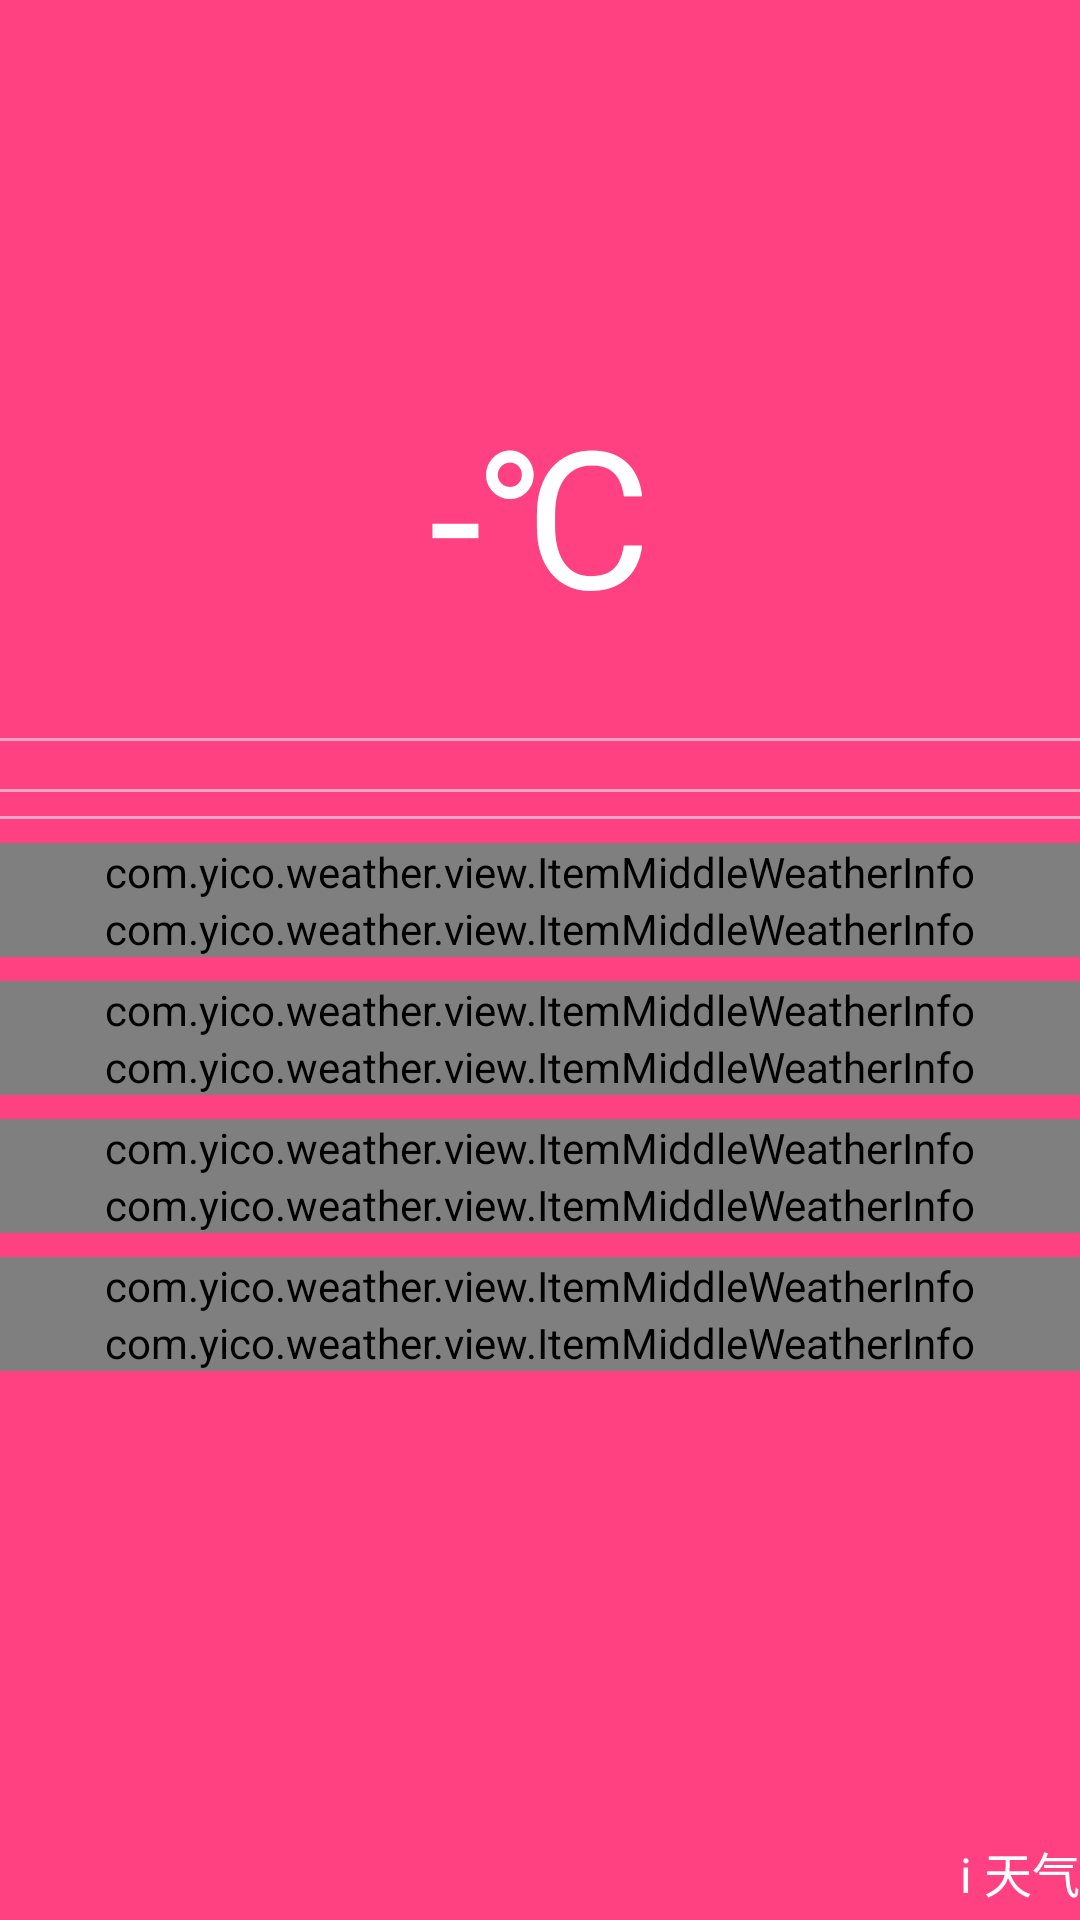

This screen was rendered from an Android layout file. Write that file and the resources it references.
<!-- AndroidManifest.xml: application theme AppTheme -->
<!-- res/layout/activity_main.xml -->
<?xml version="1.0" encoding="utf-8"?>
<LinearLayout
    xmlns:android="http://schemas.android.com/apk/res/android"
    xmlns:tools="http://schemas.android.com/tools"
    android:id="@+id/activity_main"
    android:layout_width="match_parent"
    android:layout_height="match_parent"
    android:background="@color/colorAccent"
    android:orientation="vertical"

    tools:context="com.yico.weather.MainActivity">

    <include layout="@layout/header_weather_now"/>


    <android.support.v7.widget.RecyclerView
        android:id="@+id/recycler_view_hourly"
        android:layout_width="match_parent"
        android:layout_height="wrap_content"
        android:layout_centerVertical="true"
        android:layout_marginBottom="@dimen/layout_margin_half"
        android:layout_marginTop="@dimen/layout_margin_half"
        android:background="#00000000"
        android:scrollbars="none">
    </android.support.v7.widget.RecyclerView>

    <include layout="@layout/line_horizontal"/>

    <ScrollView
        android:id="@+id/layout_weather"
        android:layout_width="match_parent"
        android:layout_height="wrap_content"
        android:layout_weight="1"
        android:overScrollMode="never"
        android:scrollbars="none">

        <LinearLayout
            android:layout_width="match_parent"
            android:layout_height="match_parent"
            android:orientation="vertical">


            <android.support.v7.widget.RecyclerView
                android:id="@+id/recycler_view_daily"
                android:layout_width="match_parent"
                android:layout_height="wrap_content"
                android:layout_centerVertical="true"
                android:layout_marginBottom="@dimen/layout_margin_half"
                android:background="#00000000"
                android:scrollbars="none">
            </android.support.v7.widget.RecyclerView>

            <include layout="@layout/line_horizontal"/>

            <include layout="@layout/middle_weather_information"/>

        </LinearLayout>

    </ScrollView>

    <include layout="@layout/footer_tools"/>

</LinearLayout>
<!-- res/layout/header_weather_now.xml (included above) -->
<?xml version="1.0" encoding="utf-8"?>
<LinearLayout
    xmlns:android="http://schemas.android.com/apk/res/android"
    android:layout_width="match_parent"
    android:layout_height="wrap_content"
    android:layout_alignParentTop="true"
    android:layout_marginTop="@dimen/layout_margin_quadruple"
    android:orientation="vertical">

    <TextView
        android:id="@+id/tv_city"
        style="@style/text_view_normal"
        android:layout_width="wrap_content"
        android:layout_height="wrap_content"
        android:layout_gravity="center_horizontal"
        android:textSize="@dimen/text_size_weather_head_city"/>

    <TextView
        android:id="@+id/tv_cond"
        style="@style/text_view_normal"
        android:layout_width="wrap_content"
        android:layout_height="wrap_content"
        android:layout_gravity="center_horizontal"/>

    <LinearLayout
        android:layout_width="wrap_content"
        android:layout_height="wrap_content"
        android:layout_gravity="center_horizontal"
        android:layout_marginBottom="@dimen/layout_margin_double"
        android:orientation="horizontal">


        <TextView
            android:id="@+id/tv_tmp"
            style="@style/text_view_normal"
            android:layout_width="wrap_content"
            android:layout_height="wrap_content"
            android:text="@string/placeholder_short"
            android:textSize="@dimen/text_size_weather_head_tmp"/>

        <TextView
            style="@style/text_view_normal"
            android:layout_width="wrap_content"
            android:layout_height="wrap_content"
            android:text="@string/celsius_symbol"
            android:textSize="@dimen/text_size_weather_head_tmp"/>


    </LinearLayout>

    <include layout="@layout/line_horizontal"/>

</LinearLayout>
<!-- res/layout/line_horizontal.xml (included above) -->
<?xml version="1.0" encoding="utf-8"?>
<LinearLayout xmlns:android="http://schemas.android.com/apk/res/android"
              android:layout_width="match_parent"
              android:layout_height="@dimen/line_normal_1"
              android:background="@color/gray">
</LinearLayout>
<!-- res/layout/middle_weather_information.xml (included above) -->
<?xml version="1.0" encoding="utf-8"?>
<LinearLayout
    xmlns:android="http://schemas.android.com/apk/res/android"
    android:layout_width="match_parent"
    android:layout_height="match_parent"
    android:layout_marginBottom="@dimen/layout_margin_half"
    android:layout_marginTop="@dimen/layout_margin_half"
    android:orientation="vertical">

    
    <com.yico.weather.view.ItemMiddleWeatherInfo
        android:id="@+id/imwi_sunrise"
        android:layout_width="match_parent"
        android:layout_height="wrap_content"/>

    
    <com.yico.weather.view.ItemMiddleWeatherInfo
        android:id="@+id/imwi_sunset"
        android:layout_width="match_parent"
        android:layout_height="wrap_content"/>

    
    <com.yico.weather.view.ItemMiddleWeatherInfo
        android:id="@+id/imwi_pop"
        android:layout_width="match_parent"
        android:layout_height="wrap_content"
        android:layout_marginTop="@dimen/layout_margin_half"/>

    
    <com.yico.weather.view.ItemMiddleWeatherInfo
        android:id="@+id/imwi_pcpn"
        android:layout_width="match_parent"
        android:layout_height="wrap_content"/>


    
    <com.yico.weather.view.ItemMiddleWeatherInfo
        android:id="@+id/imwi_spd"
        android:layout_width="match_parent"
        android:layout_height="wrap_content"
        android:layout_marginTop="@dimen/layout_margin_half"/>

    
    <com.yico.weather.view.ItemMiddleWeatherInfo
        android:id="@+id/imwi_hum"
        android:layout_width="match_parent"
        android:layout_height="wrap_content"/>


    
    <com.yico.weather.view.ItemMiddleWeatherInfo
        android:id="@+id/imwi_pres"
        android:layout_width="match_parent"
        android:layout_height="wrap_content"
        android:layout_marginTop="@dimen/layout_margin_half"/>

    
    <com.yico.weather.view.ItemMiddleWeatherInfo
        android:id="@+id/imwi_vis"
        android:layout_width="match_parent"
        android:layout_height="wrap_content"
        />


</LinearLayout>
<!-- res/layout/footer_tools.xml (included above) -->
<?xml version="1.0" encoding="utf-8"?>
<LinearLayout
    xmlns:android="http://schemas.android.com/apk/res/android"
    android:layout_width="match_parent"
    android:layout_height="@dimen/layout_margin_double"
    android:layout_alignParentBottom="true"
    android:orientation="vertical">

    <LinearLayout
        android:id="@+id/ll_footer"
        android:layout_width="match_parent"
        android:layout_height="match_parent"
        android:onClick="onClick"
        android:orientation="horizontal">

        <TextView
            android:layout_width="wrap_content"
            android:layout_height="wrap_content"
            android:layout_weight="1"/>

        <TextView
            style="@style/text_view_normal"
            android:layout_width="wrap_content"
            android:layout_height="wrap_content"
            android:layout_gravity="center_vertical"
            android:text="@string/app_name"/>

    </LinearLayout>

</LinearLayout>
<!-- resources referenced by this layout -->
<resources>
  <color name="colorAccent">#FF4081</color>
  <color name="gray">#88FFFFFF</color>
  <dimen name="layout_margin_double">32dp</dimen>
  <dimen name="layout_margin_half">8dp</dimen>
  <dimen name="layout_margin_quadruple">64dp</dimen>
  <dimen name="line_normal_1">1dp</dimen>
  <dimen name="text_size_weather_head_city">32sp</dimen>
  <dimen name="text_size_weather_head_tmp">64sp</dimen>
  <string name="app_name">i 天气</string>
  <string name="celsius_symbol">℃</string>
  <string name="placeholder_short"> - </string>
  <style name="text_view_normal">
          <item name="android:textSize">@dimen/text_size_normal</item>
          <item name="android:textColor">@color/white</item>
      </style>
  <style name="AppTheme" parent="Theme.AppCompat.Light.DarkActionBar">
          
          <item name="colorPrimary">@color/colorPrimary</item>
          <item name="colorPrimaryDark">@color/colorPrimaryDark</item>
          <item name="colorAccent">@color/colorAccent</item>
      </style>
  <dimen name="text_size_normal">16sp</dimen>
  <color name="white">#FFFFFF</color>
  <color name="colorPrimary">#3F51B5</color>
  <color name="colorPrimaryDark">#303F9F</color>
</resources>
